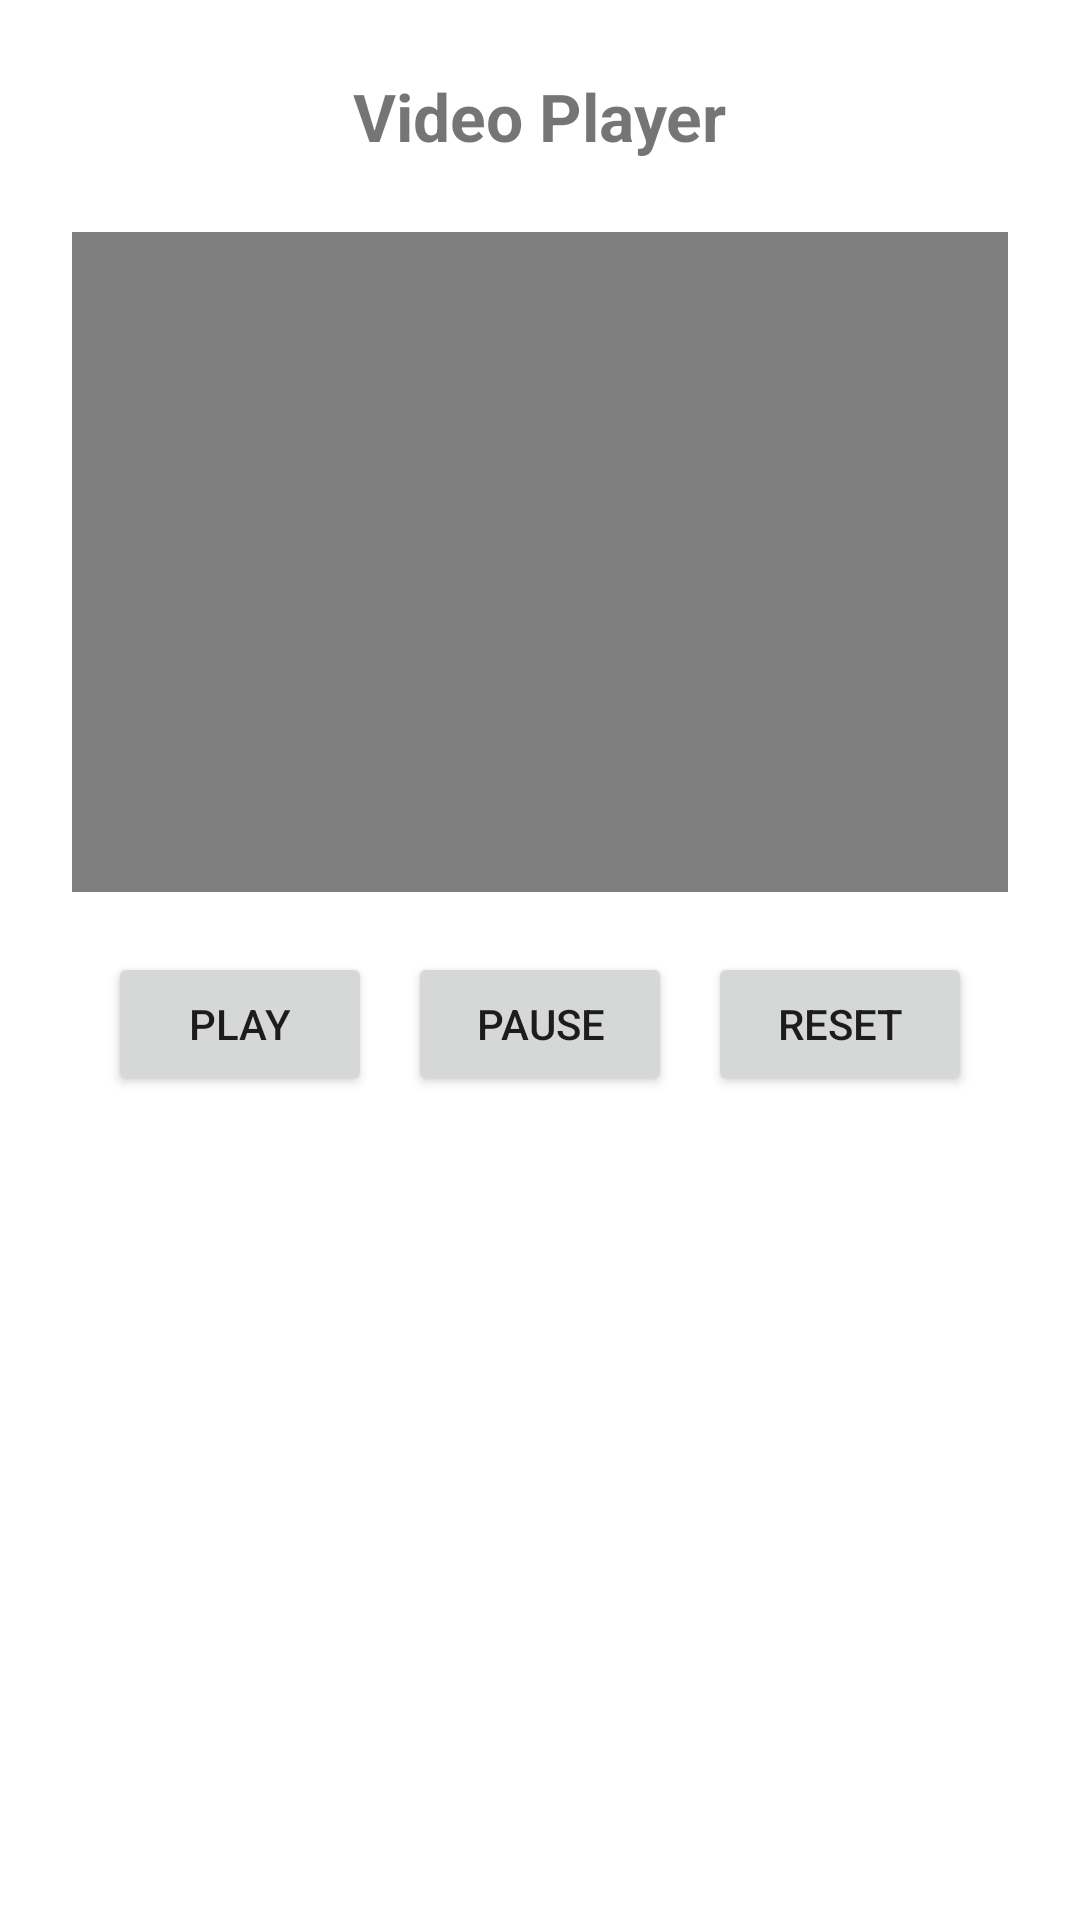

Reconstruct the res/layout file that produces this screen, plus the resources it refers to.
<!-- AndroidManifest.xml: application theme Theme.Assignment2 -->
<!-- res/layout/fragment_video.xml -->
<?xml version="1.0" encoding="utf-8"?>
<ScrollView xmlns:android="http://schemas.android.com/apk/res/android"
    android:layout_width="match_parent"
    android:layout_height="match_parent">

    <LinearLayout
        android:layout_width="match_parent"
        android:layout_height="wrap_content"
        android:orientation="vertical"
        android:padding="24dp"
        android:gravity="center_horizontal">

        <TextView
            android:id="@+id/tvVideoTitle"
            android:layout_width="wrap_content"
            android:layout_height="wrap_content"
            android:text="Video Player"
            android:textSize="22sp"
            android:textStyle="bold" />

        <VideoView
            android:id="@+id/videoView"
            android:layout_width="match_parent"
            android:layout_height="220dp"
            android:layout_marginTop="24dp" />

        <LinearLayout
            android:layout_width="wrap_content"
            android:layout_height="wrap_content"
            android:layout_marginTop="20dp"
            android:orientation="horizontal">

            <Button
                android:id="@+id/btnPlayVideo"
                android:layout_width="wrap_content"
                android:layout_height="wrap_content"
                android:text="Play" />

            <Button
                android:id="@+id/btnPauseVideo"
                android:layout_width="wrap_content"
                android:layout_height="wrap_content"
                android:layout_marginStart="12dp"
                android:text="Pause" />

            <Button
                android:id="@+id/btnResetVideo"
                android:layout_width="wrap_content"
                android:layout_height="wrap_content"
                android:layout_marginStart="12dp"
                android:text="Reset" />
        </LinearLayout>



    </LinearLayout>
</ScrollView>
<!-- resources referenced by this layout -->
<resources>
  <style name="Theme.Assignment2" parent="Theme.MaterialComponents.DayNight.NoActionBar">
          <item name="colorPrimary">@color/purple_500</item>
          <item name="colorPrimaryVariant">@color/purple_700</item>
          <item name="colorOnPrimary">@color/white</item>
          <item name="colorSecondary">@color/teal_200</item>
          <item name="colorSecondaryVariant">@color/teal_700</item>
          <item name="colorOnSecondary">@color/black</item>
          <item name="android:statusBarColor">?attr/colorPrimaryVariant</item>
      </style>
  <!-- not gathered from this repository: default colours our renderer supplied (Android Studio template values) -->
  <color name="purple_500">#FF6200EE</color>
  <color name="purple_700">#FF3700B3</color>
  <color name="teal_200">#FF03DAC5</color>
  <color name="teal_700">#FF018786</color>
  <color name="black">#FF000000</color>
  <color name="white">#FFFFFFFF</color>
</resources>
